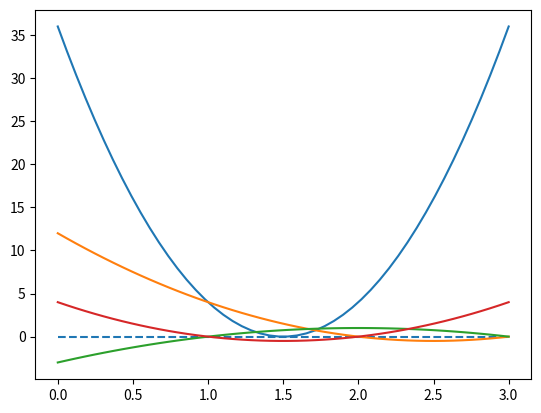

Write the Python code that produced this figure.
# T20.5 Нехай ми маємо послідовність точок (x0, y0), (x1, y1), …, (xn, yn).
# При цьому, x0 < x1 < … < xn. Будемо вважати, що точки yi є значеннями деякої
# функції f у точках xi. Інтерполяцією називається побудова функції f у всіх
# точках на проміжку [x0, xn].
# Одним із способів інтерполяції є застосування інтерполяційного поліному
# Лагранжа, який будується за формулою:
#                                                               x  - x_i
# P_L(x) = sum_{k=0..n}[y_k * L_k], L_k = prod_{i=0..n: i!=k}[-----------]
#                                                              x_k - x_i
# Виконати наближення інтерполяційним поліномом Лагранжа функції sin(x)
# на відрізку [0, 2π] у (n+1) точці, де n = 2k, k = 2, 3, 4, …
# (скласти функцію для обчислення PL(x))
# Використати масиви numpy. Зобразити на графіках функції sin(x) та PL(x).
# Зберегти відео (виконати анімацію) для різних значень k.

import numpy as np
import matplotlib.pyplot as plt


class LagrangeInterpolationPoly:

    def __init__(self, x_net, y_net):
        assert np.all(np.diff(x_net) > 0)
        self._net = x_net
        self._target = y_net

    def basis_poly(self, x, k):
        x_k = self._net[k]
        x_net_matrix = np.repeat(np.matrix(self._net), len(x), axis=0).T
        x_net_matrix = np.delete(x_net_matrix, k, axis=0)
        denominator = 1 / (x_k - x_net_matrix)
        nominator = (x - x_net_matrix)
        return np.prod(nominator / denominator, axis=0)

    def interpolate(self, x):
        s = 0
        for k in range(len(self._net)):
            s += self.basis_poly(x, k) * self._target[k]
        return s

    def get_net(self):
        return self._net


if __name__ == "__main__":
    x_net = [1, 2, 3]
    y_net = [1, 4, 9]
    LP = LagrangeInterpolationPoly(x_net, y_net)

    X = np.linspace(0, len(x_net))
    Y = LP.interpolate(X)
    plt.hlines(0, 0, 3, linestyle='--')
    plt.plot(X,Y.T)

    for k in range(len(x_net)):
        plt.plot(X,LP.basis_poly(X, k).T)

    plt.show()
